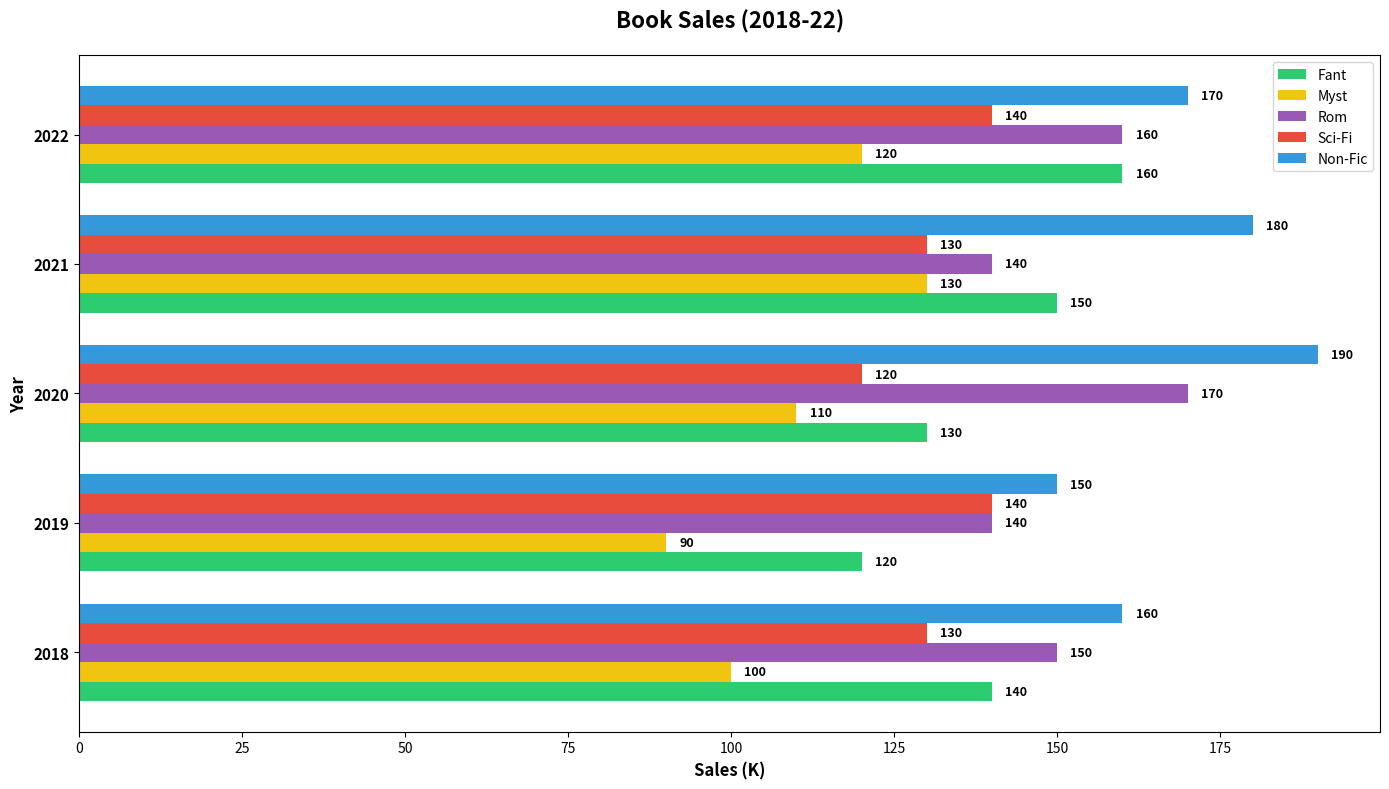

Source code (Python):
import matplotlib.pyplot as plt
import numpy as np

years = ["2018", "2019", "2020", "2021", "2022"]
genres = ["Fant", "Myst", "Rom", "Sci-Fi", "Non-Fic"]

data = np.array([
    [140, 100, 150, 130, 160],  
    [120, 90, 140, 140, 150],   
    [130, 110, 170, 120, 190],  
    [150, 130, 140, 130, 180],  
    [160, 120, 160, 140, 170]
])

colors = ['#2ecc71', '#f1c40f', '#9b59b6', '#e74c3c', '#3498db']

fig, ax = plt.subplots(figsize=(14, 8))

bar_height = 0.15
indices = np.arange(len(years))

for i, genre in enumerate(genres):
    ax.barh(indices + i * bar_height, data[:, i], bar_height, color=colors[i], label=genre)

ax.set_ylabel('Year', fontsize=12, weight='bold')
ax.set_xlabel('Sales (K)', fontsize=12, weight='bold')
ax.set_title('Book Sales (2018-22)', fontsize=16, weight='bold', pad=20)
ax.set_yticks(indices + bar_height * (len(genres) - 1) / 2)
ax.set_yticklabels(years, fontsize=11, weight='bold')

for i, genre_sales in enumerate(data.T):
    for j, sales in enumerate(genre_sales):
        ax.text(sales + 2, indices[j] + i * bar_height, f'{sales}', va='center', ha='left', fontsize=9, weight='bold')

ax.legend()

plt.tight_layout()
plt.show()
